Run: headless pygame with SDL's dummy video driver; simulated clock (each Clock.tick advances the game by its frame time, no real sleeping); random seed 0; keys injected as events and as key.get_pressed() state; no mouse input.
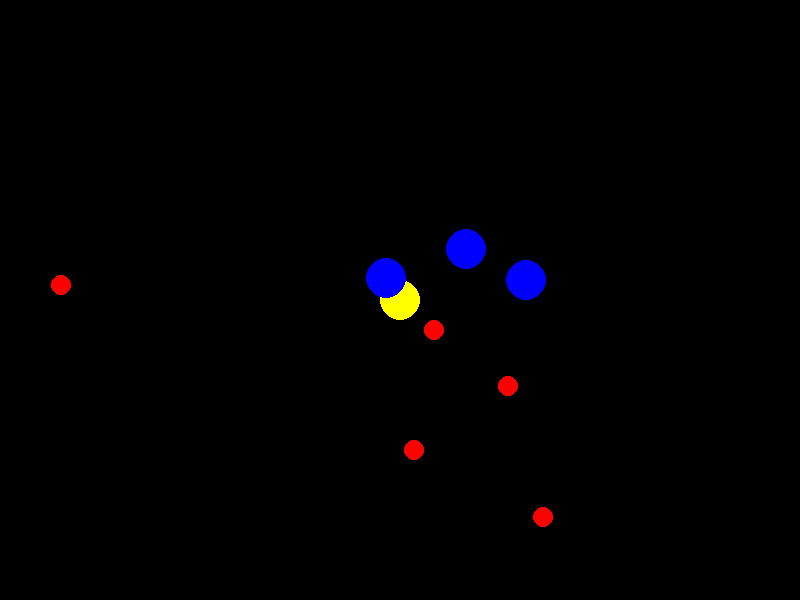
Frame 1 of 1 · flips 1–60 · no input (game ended)

The pygame program that drew these frames:

import pygame
import random
import math

# Inicializa o Pygame
pygame.init()

# Constantes
LARGURA = 800
ALTURA = 600
COR_FUNDO = (0, 0, 0)
COR_PACMAN = (255, 255, 0)
COR_PONTOS = (255, 0, 0)
COR_FANTASMA = (0, 0, 255)
TAMANHO_PACMAN = 40
TAMANHO_PONTO = 20
TAMANHO_FANTASMA = 40
NUM_FANTASMAS = 3
VELOCIDADE_FANTASMA = 2

# Configura a tela
tela = pygame.display.set_mode((LARGURA, ALTURA))
pygame.display.set_caption('Pac-Man com Fantasmas')

# Função para desenhar o Pac-Man
def desenhar_pacman(x, y):
    pygame.draw.circle(tela, COR_PACMAN, (x, y), TAMANHO_PACMAN // 2)

# Função para desenhar um ponto
def desenhar_ponto(x, y):
    pygame.draw.circle(tela, COR_PONTOS, (x, y), TAMANHO_PONTO // 2)

# Função para desenhar um fantasma
def desenhar_fantasma(x, y):
    pygame.draw.circle(tela, COR_FANTASMA, (x, y), TAMANHO_FANTASMA // 2)

# Função para verificar colisão
def verificar_colisao(x1, y1, x2, y2, tamanho):
    return x1 - tamanho // 2 < x2 < x1 + tamanho // 2 and y1 - tamanho // 2 < y2 < y1 + tamanho // 2

# Função para mover um fantasma na direção do Pac-Man
def mover_fantasma(fantasma, pacman, velocidade):
    x_fantasma, y_fantasma = fantasma
    x_pacman, y_pacman = pacman

    dx = x_pacman - x_fantasma
    dy = y_pacman - y_fantasma
    distancia = math.hypot(dx, dy)
    
    if distancia > 0:
        dx /= distancia
        dy /= distancia
        
    x_fantasma += dx * velocidade
    y_fantasma += dy * velocidade

    # Mantém os fantasmas dentro dos limites da tela
    x_fantasma = max(TAMANHO_FANTASMA // 2, min(x_fantasma, LARGURA - TAMANHO_FANTASMA // 2))
    y_fantasma = max(TAMANHO_FANTASMA // 2, min(y_fantasma, ALTURA - TAMANHO_FANTASMA // 2))

    return (x_fantasma, y_fantasma)

# Função principal do jogo
def jogo():
    x_pacman = LARGURA // 2
    y_pacman = ALTURA // 2
    velocidade = 5

    # Geração inicial de pontos
    pontos = [(random.randint(TAMANHO_PONTO, LARGURA - TAMANHO_PONTO), random.randint(TAMANHO_PONTO, ALTURA - TAMANHO_PONTO)) for _ in range(5)]

    # Geração inicial de fantasmas
    fantasmas = [(random.randint(TAMANHO_FANTASMA, LARGURA - TAMANHO_FANTASMA), random.randint(TAMANHO_FANTASMA, ALTURA - TAMANHO_FANTASMA)) for _ in range(NUM_FANTASMAS)]

    rodando = True
    while rodando:
        for evento in pygame.event.get():
            if evento.type == pygame.QUIT:
                pygame.quit()
                return

        # Captura das teclas pressionadas
        teclas = pygame.key.get_pressed()
        if teclas[pygame.K_LEFT]:
            x_pacman -= velocidade
        if teclas[pygame.K_RIGHT]:
            x_pacman += velocidade
        if teclas[pygame.K_UP]:
            y_pacman -= velocidade
        if teclas[pygame.K_DOWN]:
            y_pacman += velocidade

        # Atualiza a posição dos fantasmas
        for i in range(len(fantasmas)):
            fantasmas[i] = mover_fantasma(fantasmas[i], (x_pacman, y_pacman), VELOCIDADE_FANTASMA)

        # Verifica se o Pac-Man comeu um ponto
        pontos = [ponto for ponto in pontos if not verificar_colisao(x_pacman, y_pacman, ponto[0], ponto[1], TAMANHO_PONTO)]

        # Verifica se o Pac-Man colidiu com um fantasma
        for fantasma in fantasmas:
            if verificar_colisao(x_pacman, y_pacman, fantasma[0], fantasma[1], TAMANHO_FANTASMA):
                print("Game Over!")
                pygame.quit()
                return

        # Verifica se o Pac-Man comeu todos os pontos
        if not pontos:
            print("Você Venceu!")
            pygame.quit()
            return

        # Atualiza a tela
        tela.fill(COR_FUNDO)
        desenhar_pacman(x_pacman, y_pacman)

        for ponto in pontos:
            desenhar_ponto(ponto[0], ponto[1])

        for fantasma in fantasmas:
            desenhar_fantasma(fantasma[0], fantasma[1])

        pygame.display.flip()
        pygame.time.delay(30)

if __name__ == "__main__":
    jogo()
